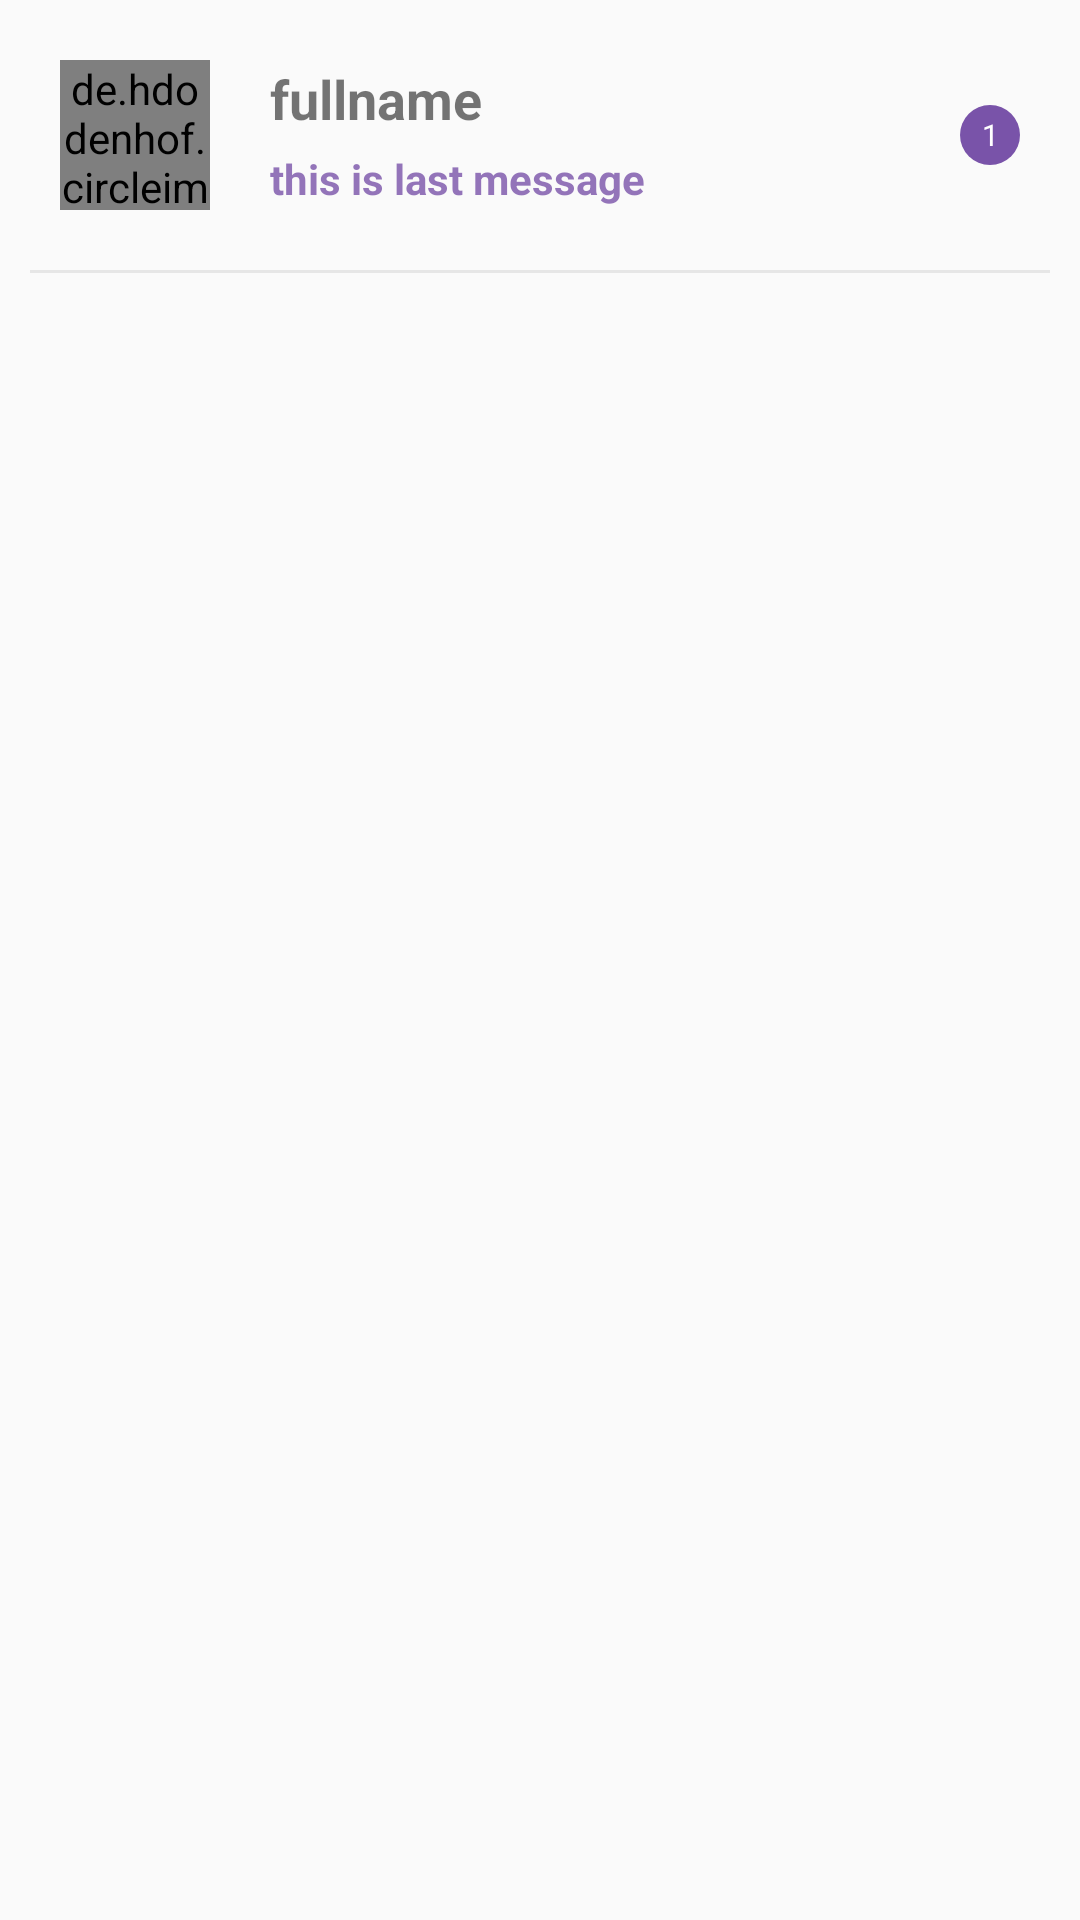

Android layout source for this screen:
<!-- AndroidManifest.xml: application theme AppTheme -->
<!-- res/layout/message_adapter_layout.xml -->
<?xml version="1.0" encoding="utf-8"?>

<RelativeLayout xmlns:android="http://schemas.android.com/apk/res/android"
    android:layout_width="match_parent"
    android:layout_height="match_parent">
    
    <LinearLayout
        android:id="@+id/rootLayout"
        android:layout_width="match_parent"
        android:layout_height="wrap_content"
        android:orientation="vertical">

        <RelativeLayout
            android:layout_width="match_parent"
            android:layout_height="wrap_content">

            <de.hdodenhof.circleimageview.CircleImageView
                android:id="@+id/profilePic"
                android:layout_width="50dp"
                android:layout_height="50dp"
                android:layout_centerVertical="true"
                android:layout_marginTop="40dp"
                android:src="@drawable/user_icon"
                android:layout_marginStart="20dp"/>

            <LinearLayout
                android:layout_toStartOf="@+id/unseenMessages"
                android:layout_width="match_parent"
                android:layout_height="wrap_content"
                android:orientation="vertical"
                android:gravity="center"
                android:layout_marginEnd="10dp"
                android:layout_marginStart="20dp"
                android:layout_centerVertical="true"
                android:layout_toEndOf="@+id/profilePic">

                <TextView
                    android:id="@+id/name"
                    android:layout_width="match_parent"
                    android:layout_height="wrap_content"
                    android:maxLines="1"
                    android:textSize="18sp"
                    android:text="fullname"
                    android:textStyle="bold"/>

                <TextView
                    android:id="@+id/lastMessage"
                    android:layout_width="match_parent"
                    android:layout_height="wrap_content"
                    android:textStyle="bold"
                    android:maxLines="1"
                    android:layout_marginTop="5dp"
                    android:textColor="@color/theme_color_80"
                    android:textSize="14sp"
                    android:text="this is last message"/>

            </LinearLayout>

            <TextView
                android:id="@+id/unseenMessages"
                android:layout_width="20dp"
                android:layout_height="20dp"
                android:layout_centerVertical="true"
                android:layout_alignParentEnd="true"
                android:layout_marginEnd="20dp"
                android:text="1"
                android:textSize="10sp"
                android:textColor="#FFFFFF"
                android:gravity="center"
                android:background="@drawable/round_back_theme_1000"/>

        </RelativeLayout>

        <View
            android:layout_width="match_parent"
            android:layout_height="1dp"
            android:layout_marginStart="10dp"
            android:layout_marginEnd="10dp"
            android:background="#14000000"/>

    </LinearLayout>

</RelativeLayout>
<!-- resources referenced by this layout -->
<resources>
  <color name="theme_color_80">#CC7953A9</color>
  <!-- drawable round_back_theme_1000 (drawable) -->
  <?xml version="1.0" encoding="utf-8"?>
  
  <shape xmlns:android="http://schemas.android.com/apk/res/android"
      android:shape="rectangle">
  
      <corners android:radius="1000dp"/>
      <solid android:color="@color/theme_color"/>
  
  </shape>
  <style name="AppTheme" parent="Theme.AppCompat.Light.NoActionBar">
          
      </style>
  <color name="theme_color">#7953A9</color>
</resources>
